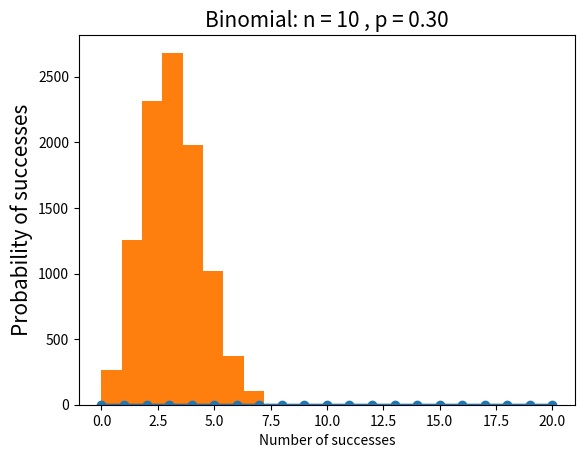

Generate this figure with matplotlib: (Note: this script raises an exception after producing the figure.)
# http://bigdata-madesimple.com/how-to-implement-these-5-powerful-probability-distributions-in-python/

import numpy as np
import scipy.stats as stats
import matplotlib.pyplot as plt
# Binomial Distribution
n = 10
p = 0.3
k = np.arange(0,21)
binomial = stats.binom.pmf(k, n, p)
binomial

plt.plot(k, binomial, 'o-')
plt.title('Binomial: n = %i , p = %.2f' % (n,p), fontsize=15)
plt.xlabel('Number of successes')
plt.ylabel('Probability of successes', fontsize = 15)
plt.show()

binom_sim = data = stats.binom.rvs(n = 10, p = 0.3, size = 10000)
print(f'Mean: {np.mean(binom_sim):.4f}')
print(f'SD: {np.std(binom_sim, ddof = 1):.4f}')
plt.hist(binom_sim, bins = 10, normed = True)
plt.xlabel('x')
plt.ylabel('density')
plt.show()

# Poisson distribution
rate = 2
n = np.arange(0,10)
y = stats.poisson.pmf(n, rate)
y

plt.plot(n ,y , 'o-')
plt.title(f'Poisson: $\lambda$ = {rate}')
plt.xlabel('Number of accidents')
plt.ylabel('Probability of number of accidents')
plt.show()

data = stats.poisson.rvs(mu = 2, loc = 0, size = 1000)
print(f'Mean: {np.mean(data):.4f}')
print(f'SD: {np.std(data, ddof=1):.4f}')

plt.figure()
plt.hist(data, bins = 9, normed = True)
plt.xlim(0, 10)
plt.xlabel('Number of accidents')
plt.title('Simulating Poisson Random Variables')
plt.show()

# Normal distribution
mu = 0
sigma = 1
x = np.arange(-5,5,0.1)

y = stats.norm.pdf(x, 0, 1)
plt.plot(x, y)
plt.title(f'Normal: $\mu$ ={mu:.1f}, $\sigma^2$={sigma:.1f}')
plt.xlabel('x')
plt.ylabel('Probability density')
plt.show()

# Beta distribution
a = 0.5
b = 0.5
x = np.arange(0.01, 1, 0.01)
y = stats.beta.pdf(x, a, b)
plt.plot(x, y)
plt.title(f'Beta: a = {a:.1f}, b = {b:.1f}')
plt.xlabel('x')
plt.ylabel('Probability density')
plt.show()

# Exponential distribution
lambd =  0.5
x = np.arange(0, 15, 0.1)
y = lambd*np.exp(-lambd*x)
plt.plot(x, y)
plt.title(f'Exponential: $\lambda$ = {lambd:.2f}')
plt.xlabel('x')
plt.ylabel('Probability density')
plt.show()

data = stats.expon.rvs(scale = 2, size = 1000)
print(f'Mean: {np.mean(data):.4f}')
print(f'SD: {np.std(data, ddof=1):.4f}')
plt.figure()
plt.hist(data, bins = 20, normed = True)
plt.xlim(0,15)
plt.ylabel('Probability density')   
plt.title('Simulatind Exponential Random Variables')
plt.show()
